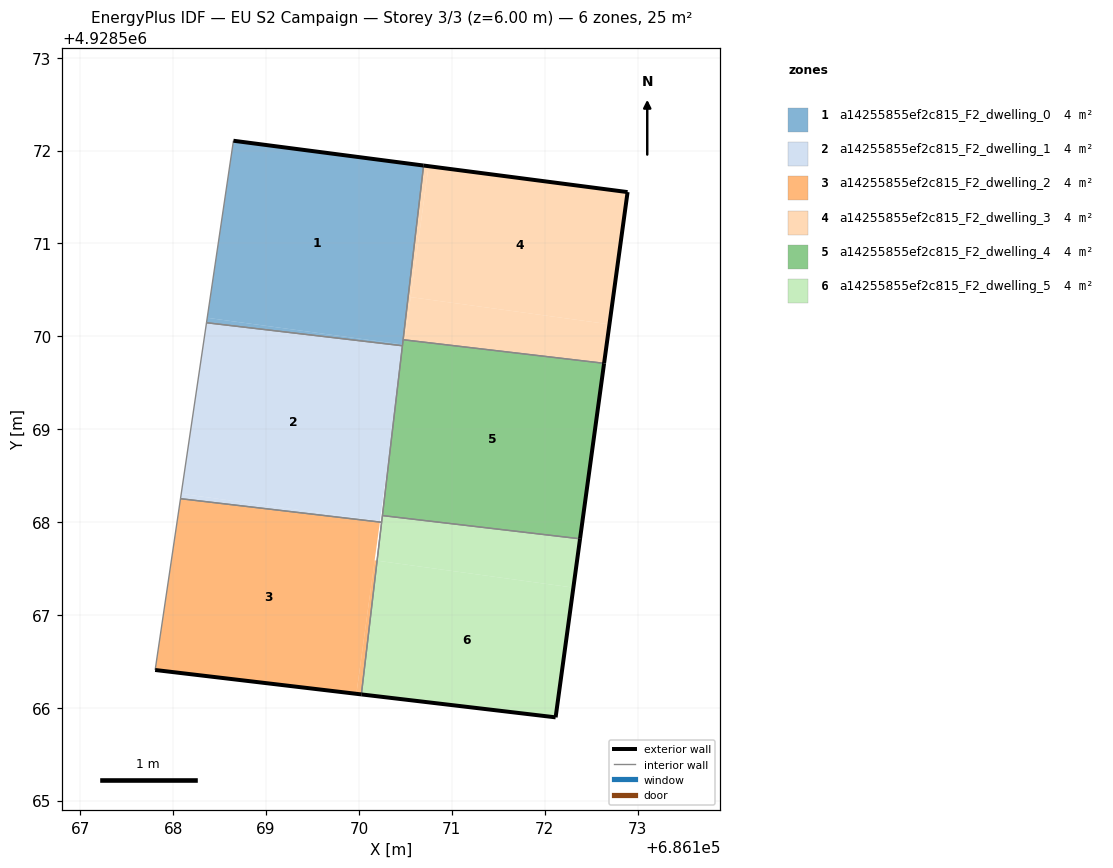
=== STOREY PLAN SPEC (per zone: floor XY polygon, exterior-wall plan segments, windows/doors) ===
zone 1: a14255855ef2c815_F2_dwelling_0  (4.1 m²)
  floor: (686170.47, 4928569.91) (686170.70, 4928571.84) (686168.65, 4928572.11) (686168.37, 4928570.20)
  floor: (686170.47, 4928569.90) (686170.47, 4928569.91) (686168.37, 4928570.20) (686168.36, 4928570.15)
  exterior wall: (686168.65, 4928572.11) – (686170.70, 4928571.84)  [2.1 m]
  interior walls: 4
zone 2: a14255855ef2c815_F2_dwelling_1  (4.1 m²)
  floor: (686170.23, 4928568.01) (686170.36, 4928568.98) (686170.47, 4928569.90) (686168.36, 4928570.15) (686168.09, 4928568.30)
  floor: (686170.23, 4928568.00) (686170.23, 4928568.01) (686168.09, 4928568.30) (686168.08, 4928568.25)
  interior walls: 5
zone 3: a14255855ef2c815_F2_dwelling_2  (4.1 m²)
  floor: (686169.97, 4928566.15) (686170.23, 4928568.00) (686168.08, 4928568.25) (686167.81, 4928566.41)
  floor: (686170.03, 4928566.14) (686170.20, 4928567.58) (686170.17, 4928567.59) (686169.97, 4928566.15)
  exterior wall: (686170.03, 4928566.14) – (686167.81, 4928566.41)  [2.2 m]
  interior walls: 3
zone 4: a14255855ef2c815_F2_dwelling_3  (4.1 m²)
  floor: (686172.70, 4928570.13) (686172.89, 4928571.55) (686170.75, 4928571.83) (686170.56, 4928570.42)
  floor: (686170.49, 4928569.96) (686170.75, 4928571.83) (686170.70, 4928571.84) (686170.48, 4928569.96)
  floor: (686172.64, 4928569.71) (686172.70, 4928570.13) (686170.56, 4928570.42) (686170.49, 4928569.96)
  exterior wall: (686170.70, 4928571.84) – (686172.89, 4928571.55)  [2.2 m]
  exterior wall: (686172.89, 4928571.55) – (686172.64, 4928569.71)  [1.9 m]
  interior walls: 2
zone 5: a14255855ef2c815_F2_dwelling_4  (4.1 m²)
  floor: (686172.38, 4928567.82) (686172.64, 4928569.71) (686170.47, 4928569.96) (686170.25, 4928568.07)
  exterior wall: (686172.64, 4928569.71) – (686172.38, 4928567.82)  [1.9 m]
  interior walls: 4
zone 6: a14255855ef2c815_F2_dwelling_5  (4.1 m²)
  floor: (686172.12, 4928565.90) (686172.31, 4928567.29) (686170.20, 4928567.58) (686170.03, 4928566.14)
  floor: (686172.31, 4928567.29) (686172.38, 4928567.82) (686170.25, 4928568.07) (686170.20, 4928567.58)
  exterior wall: (686172.38, 4928567.82) – (686172.12, 4928565.90)  [1.9 m]
  exterior wall: (686172.12, 4928565.90) – (686170.03, 4928566.14)  [2.1 m]
  interior walls: 3

=== DERIVED (storey summary) ===
Building: EU S2 Campaign
Storey: 3 of 3  (floor level z = 6.00 m)
Storey gross floor area: 24.7 m²
Zones on this storey: 6
  - a14255855ef2c815_F2_dwelling_0: floor 4.1 m²; exterior wall 2.1 m (6.2 m²); WWR 0.0%
  - a14255855ef2c815_F2_dwelling_1: floor 4.1 m²
  - a14255855ef2c815_F2_dwelling_2: floor 4.1 m²; exterior wall 2.2 m (6.7 m²); WWR 0.0%
  - a14255855ef2c815_F2_dwelling_3: floor 4.1 m²; exterior wall 4.1 m (12.2 m²); WWR 0.0%
  - a14255855ef2c815_F2_dwelling_4: floor 4.1 m²; exterior wall 1.9 m (5.7 m²); WWR 0.0%
  - a14255855ef2c815_F2_dwelling_5: floor 4.1 m²; exterior wall 4.0 m (12.1 m²); WWR 0.0%
Zone adjacency (shared interzone walls):
  - a14255855ef2c815_F2_dwelling_0 ↔ a14255855ef2c815_F2_dwelling_1
  - a14255855ef2c815_F2_dwelling_0 ↔ a14255855ef2c815_F2_dwelling_3
  - a14255855ef2c815_F2_dwelling_0 ↔ a14255855ef2c815_F2_dwelling_4
  - a14255855ef2c815_F2_dwelling_1 ↔ a14255855ef2c815_F2_dwelling_2
  - a14255855ef2c815_F2_dwelling_1 ↔ a14255855ef2c815_F2_dwelling_4
  - a14255855ef2c815_F2_dwelling_1 ↔ a14255855ef2c815_F2_dwelling_5
  - a14255855ef2c815_F2_dwelling_2 ↔ a14255855ef2c815_F2_dwelling_5
  - a14255855ef2c815_F2_dwelling_3 ↔ a14255855ef2c815_F2_dwelling_4
  - a14255855ef2c815_F2_dwelling_4 ↔ a14255855ef2c815_F2_dwelling_5